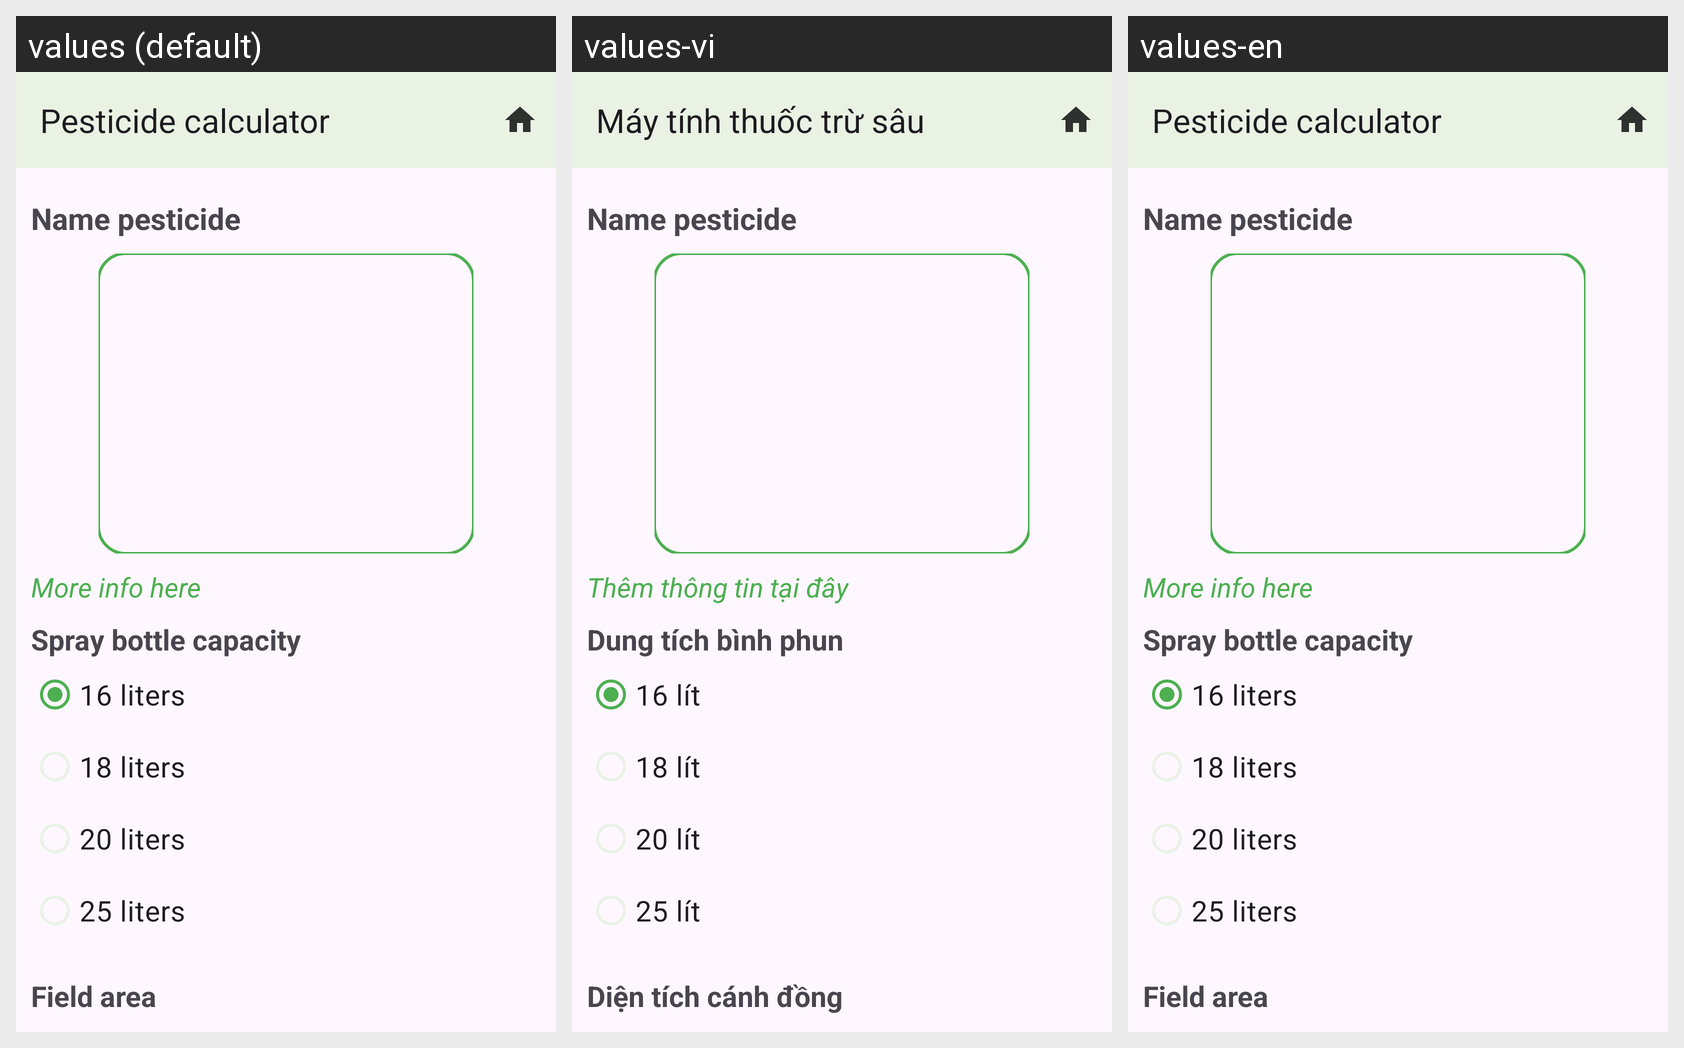

Translations of the strings shown on this Android screen, per locale in the grid:
Android screen res/layout/activity_pesticide_calculate.xml rendered under 3 locales, left to right: values (default), values-vi, values-en. Device: Nexus 5 (rendered at 1080×1920; each locale shown at half size, 540×960, under a caption strip naming it); theme Theme.RiceGrow.
Strings drawn on this screen, with the default value and each locale's value (text and hints the layout hard-codes, and strings that could not be matched under every locale, appear in the picture but are not listed):

pesticide_calculator
  values: Pesticide calculator
  values-vi: Máy tính thuốc trừ sâu
  values-en: Pesticide calculator

more_info_here
  values: More info here
  values-vi: Thêm thông tin tại đây
  values-en: More info here

spray_bottle_capacity
  values: Spray bottle capacity
  values-vi: Dung tích bình phun
  values-en: Spray bottle capacity

_16_liters
  values: 16 liters
  values-vi: 16 lít
  values-en: 16 liters

_18_liters
  values: 18 liters
  values-vi: 18 lít
  values-en: 18 liters

_20_liters
  values: 20 liters
  values-vi: 20 lít
  values-en: 20 liters

_25_liters
  values: 25 liters
  values-vi: 25 lít
  values-en: 25 liters

field_area
  values: Field area
  values-vi: Diện tích cánh đồng
  values-en: Field area
